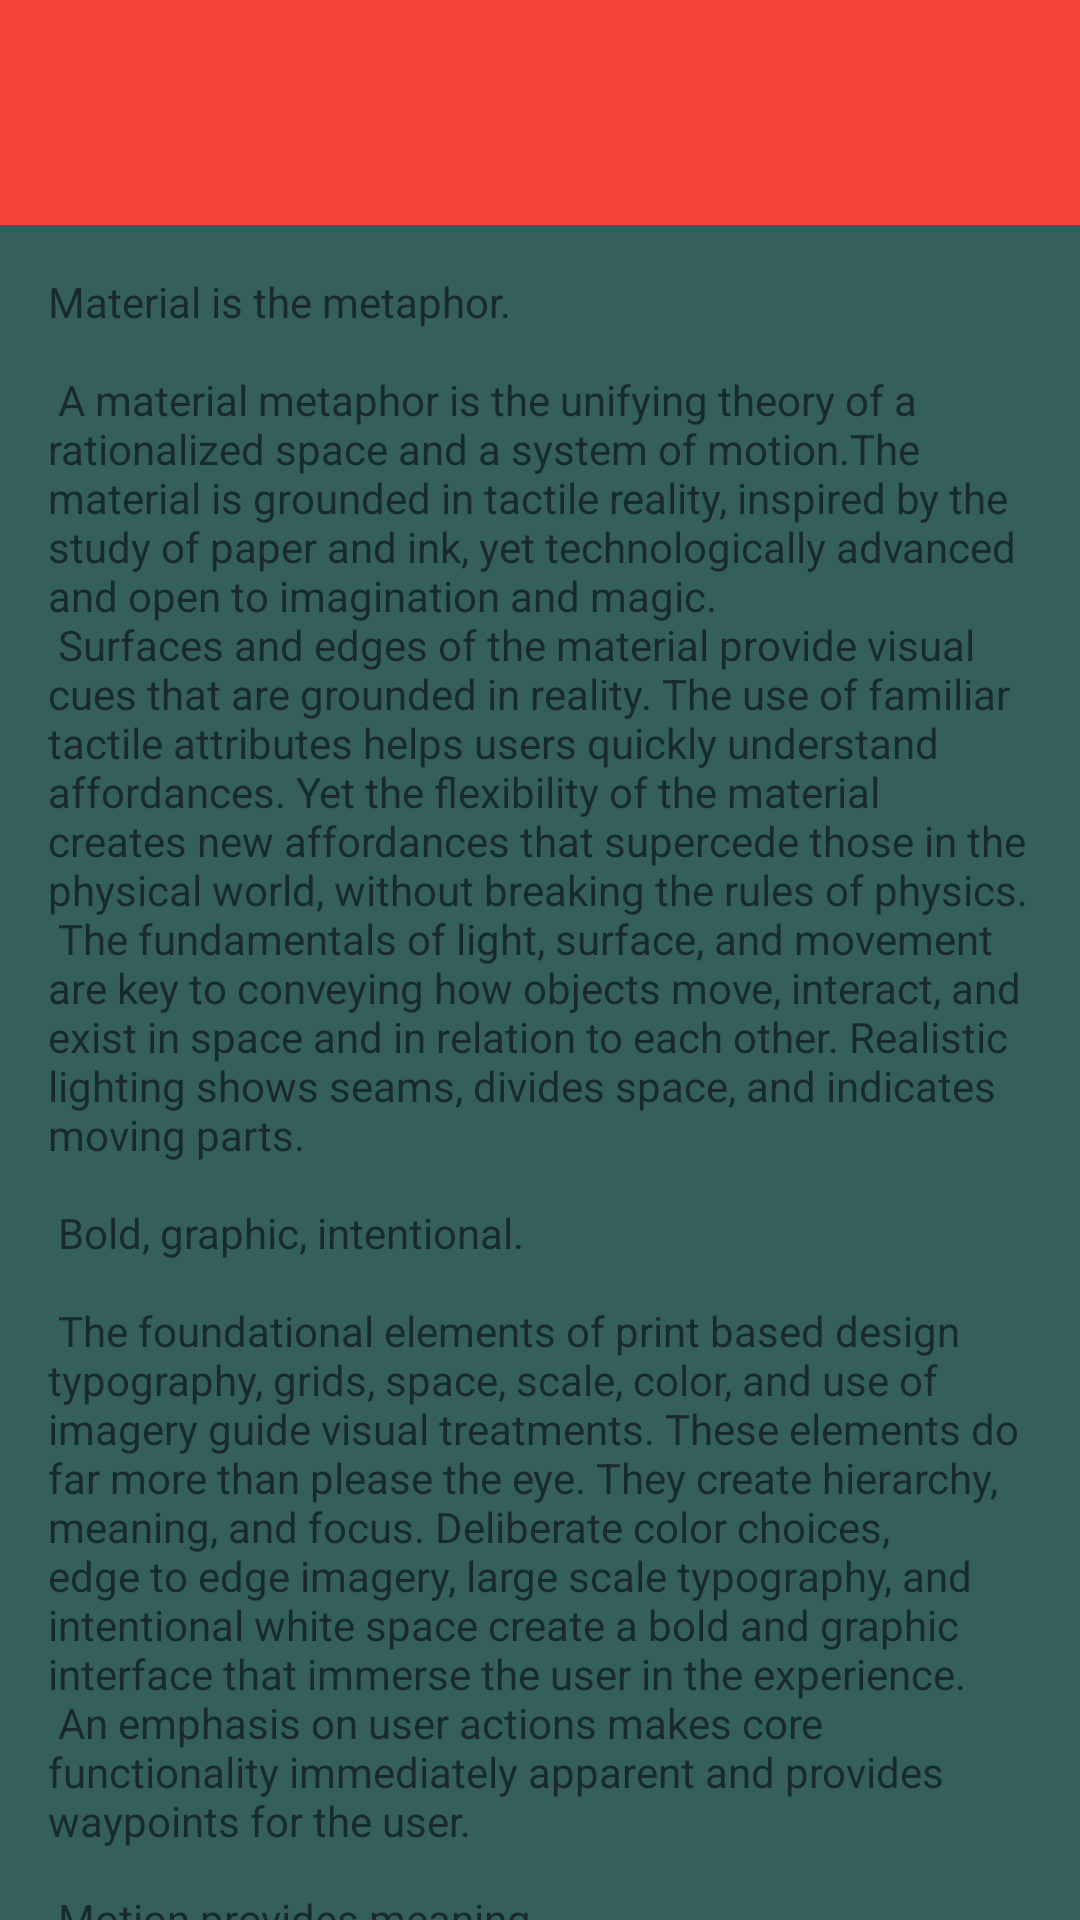

Here is an Android app screen rendered from its layout file. Give the layout XML and the strings, colors and styles it references.
<!-- AndroidManifest.xml: application theme AppTheme -->
<!-- res/layout/content_podcast.xml -->
<?xml version="1.0" encoding="utf-8"?>
<androidx.core.widget.NestedScrollView
        xmlns:android="http://schemas.android.com/apk/res/android"
        xmlns:tools="http://schemas.android.com/tools"
        xmlns:app="http://schemas.android.com/apk/res-auto"
        app:layout_behavior="@string/appbar_scrolling_view_behavior"
        tools:showIn="@layout/activity_podcast"
        android:layout_width="match_parent"
        android:layout_height="match_parent"
        android:background="@color/colorPrimary"
        tools:context=".podcast.PodcastActivity">

    <androidx.constraintlayout.widget.ConstraintLayout
            xmlns:tools="http://schemas.android.com/tools" android:layout_width="match_parent"
            android:layout_height="match_parent" xmlns:android="http://schemas.android.com/apk/res/android"
            xmlns:app="http://schemas.android.com/apk/res-auto">
        <View
                android:layout_width="match_parent" android:layout_height="75dp" android:id="@+id/button5"
                android:background="@color/colorAccent"
                app:layout_constraintTop_toTopOf="parent" app:layout_constraintStart_toStartOf="parent"
                app:layout_constraintEnd_toEndOf="parent"/>

        <TextView
                android:layout_width="0dp"
                android:layout_height="wrap_content"
                android:layout_margin="@dimen/text_margin"
                android:text="@string/large_text"
                android:textColor="@color/gray_light"
                android:id="@+id/tvContentDescription" android:layout_marginTop="16dp"
                app:layout_constraintTop_toBottomOf="@+id/button5" app:layout_constraintEnd_toEndOf="parent"
                android:layout_marginEnd="16dp" app:layout_constraintStart_toStartOf="parent"
                android:layout_marginStart="16dp"/>



    </androidx.constraintlayout.widget.ConstraintLayout>



</androidx.core.widget.NestedScrollView>
<!-- res/layout/activity_podcast.xml (included above) -->
<?xml version="1.0" encoding="utf-8"?>
<androidx.coordinatorlayout.widget.CoordinatorLayout
        xmlns:android="http://schemas.android.com/apk/res/android"
        xmlns:app="http://schemas.android.com/apk/res-auto"
        xmlns:tools="http://schemas.android.com/tools"
        android:layout_width="match_parent"
        android:layout_height="match_parent"
        android:fitsSystemWindows="true"
        tools:context=".podcast.PodcastActivity">

    <com.google.android.material.appbar.AppBarLayout
            android:id="@+id/app_bar"
            android:fitsSystemWindows="true"
            android:layout_height="475dp"
            app:elevation="0dp"
            app:background="@null"
            android:layout_width="match_parent"
            android:theme="@style/AppTheme.AppBarOverlay">

        <com.google.android.material.appbar.CollapsingToolbarLayout
                android:id="@+id/collapsingToolbar"
                android:fitsSystemWindows="true"
                android:layout_width="match_parent"
                android:layout_height="match_parent"
                app:toolbarId="@+id/toolbar"
                app:layout_scrollFlags="scroll|exitUntilCollapsed|snap"
                app:contentScrim="@color/colorPrimary">

            <include
                    app:layout_collapseMode="parallax"
                    layout="@layout/area_banner_timebar"/>

            <androidx.appcompat.widget.Toolbar
                    android:id="@+id/toolbar"
                    android:layout_height="?attr/actionBarSize"
                    android:layout_width="match_parent"
                    app:layout_collapseMode="pin"
                    app:navigationIcon="@drawable/ic_arrow_left_circle"
                    android:elevation="1dp"
                    android:background="@color/colorPrimary"
                    app:popupTheme="@style/AppTheme.PopupOverlay">

                <LinearLayout
                        android:layout_width="match_parent"
                        android:layout_height="match_parent"
                        android:orientation="horizontal"
                        android:gravity="center|left"
                >
                    <TextView
                            android:id="@+id/tvTitleProduct"
                            android:layout_width="wrap_content"
                            android:layout_height="wrap_content"
                            android:textColor="@android:color/white"
                            android:text="MoneyCall"
                            android:textSize="18sp"
                    />

                    <TextView
                            android:id="@+id/tvSubTitleCollapsed"
                            android:layout_width="wrap_content"
                            android:layout_height="wrap_content"
                            android:textColor="@color/gray_light"
                            android:text="Episódio 71 - O fim..."
                            android:textSize="13sp"
                            android:paddingLeft="16dp"
                            android:visibility="gone"
                    />
                </LinearLayout>

            </androidx.appcompat.widget.Toolbar>

        </com.google.android.material.appbar.CollapsingToolbarLayout>
    </com.google.android.material.appbar.AppBarLayout>

    <include layout="@layout/content_podcast"/>

    <androidx.constraintlayout.widget.ConstraintLayout
            android:id="@+id/containerControlls"
            xmlns:tools="http://schemas.android.com/tools"
            xmlns:android="http://schemas.android.com/apk/res/android"
            xmlns:app="http://schemas.android.com/apk/res-auto"
            android:layout_width="match_parent"
            android:layout_height="wrap_content"
            app:layout_anchor="@id/app_bar"
            android:background="@android:color/black"
            app:layout_behavior="@string/appbar_scrolling_view_behavior"
            app:layout_anchorGravity="bottom|end">
        <ImageView
                android:layout_width="wrap_content"
                android:layout_height="wrap_content" app:srcCompat="@drawable/exo_controls_fastforward"
                android:id="@+id/exo_controls_fastforward"
                app:layout_constraintStart_toEndOf="@+id/exo_icon_pause"
                app:layout_constraintHorizontal_bias="0.5" app:layout_constraintEnd_toEndOf="parent"
                app:layout_constraintTop_toTopOf="@+id/exo_icon_pause"
                app:layout_constraintBottom_toBottomOf="@+id/exo_icon_pause"/>

        <ImageView
                android:layout_width="wrap_content"
                android:layout_height="wrap_content" app:srcCompat="@drawable/exo_icon_pause"
                android:id="@+id/exo_icon_pause"
                app:layout_constraintStart_toEndOf="@+id/exo_controls_rewind" app:layout_constraintHorizontal_bias="0.5"
                app:layout_constraintEnd_toStartOf="@+id/exo_controls_fastforward" app:layout_constraintTop_toTopOf="parent"
                android:layout_marginTop="32dp" android:layout_marginBottom="32dp"
                app:layout_constraintBottom_toBottomOf="parent"/>
        <ImageView
                android:layout_width="wrap_content"
                android:layout_height="wrap_content" app:srcCompat="@drawable/exo_controls_rewind"
                android:id="@+id/exo_controls_rewind"
                app:layout_constraintStart_toStartOf="parent"
                app:layout_constraintHorizontal_bias="0.5" app:layout_constraintEnd_toStartOf="@+id/exo_icon_pause"
                app:layout_constraintTop_toTopOf="@+id/exo_icon_pause"
                app:layout_constraintBottom_toBottomOf="@+id/exo_icon_pause"/>
    </androidx.constraintlayout.widget.ConstraintLayout>

</androidx.coordinatorlayout.widget.CoordinatorLayout>
<!-- res/layout/area_banner_timebar.xml (included above) -->
<?xml version="1.0" encoding="utf-8"?>
<androidx.constraintlayout.widget.ConstraintLayout
        xmlns:app="http://schemas.android.com/apk/res-auto" xmlns:tools="http://schemas.android.com/tools"
        android:layout_width="match_parent"
        android:layout_height="match_parent" xmlns:android="http://schemas.android.com/apk/res/android">


    <ImageView
            android:layout_width="wrap_content"
            android:layout_height="280dp"
            app:srcCompat="@drawable/empiricus_banner_test"
            android:id="@+id/imageView7"
            app:layout_constraintTop_toTopOf="parent"
            app:layout_constraintStart_toStartOf="parent"
            android:scaleType="centerCrop"
            app:layout_constraintEnd_toEndOf="parent" android:layout_marginTop="45dp"/>
    <TextView
            android:text="Episódio 71 - O fim da maldição de maio"
            android:layout_width="0dp"
            android:layout_height="wrap_content"
            android:gravity="center"
            android:textSize="16sp"
            android:textColor="@android:color/white"

            android:id="@+id/textView2" android:layout_marginTop="16dp"
            app:layout_constraintTop_toBottomOf="@+id/imageView7" app:layout_constraintStart_toStartOf="parent"
            android:layout_marginStart="16dp" app:layout_constraintEnd_toEndOf="parent"
            android:layout_marginEnd="16dp"/>
    <SeekBar
            android:layout_width="0dp"
            android:layout_height="wrap_content"
            android:id="@+id/seekBar" android:layout_marginTop="16dp"
            app:layout_constraintTop_toBottomOf="@+id/textView2" app:layout_constraintEnd_toEndOf="@+id/textView2"
            app:layout_constraintStart_toStartOf="@+id/textView2"/>
    <TextView
            android:text="1:20"
            android:layout_width="wrap_content"
            android:layout_height="wrap_content"
            android:id="@+id/textView3" app:layout_constraintStart_toStartOf="@+id/seekBar"
            android:layout_marginTop="8dp"
            android:textColor="@android:color/white"
            android:textSize="12sp"
            app:layout_constraintTop_toBottomOf="@+id/seekBar"/>
    <TextView
            android:text="5:19"
            android:layout_width="wrap_content"
            android:layout_height="wrap_content"
            android:textColor="@android:color/white"
            android:textSize="12sp"
            android:id="@+id/textView4" app:layout_constraintEnd_toEndOf="@+id/seekBar"
            android:layout_marginTop="8dp" app:layout_constraintTop_toBottomOf="@+id/seekBar"/>
    <TextView
            android:text="1.0x"
            android:layout_width="wrap_content"
            android:layout_height="wrap_content"
            android:id="@+id/textView5"
            android:clickable="true"
            android:paddingHorizontal="16dp"
            android:background="@android:color/transparent"
            android:textColor="@android:color/holo_red_light"
            app:layout_constraintTop_toBottomOf="@+id/textView3" app:layout_constraintStart_toStartOf="parent"
            android:layout_marginStart="8dp" app:layout_constraintEnd_toEndOf="parent" android:layout_marginEnd="8dp"
    />
    <TextView
            android:layout_width="wrap_content"
            android:layout_height="wrap_content"
            android:id="@+id/textView7" android:layout_marginTop="8dp"
            app:layout_constraintTop_toBottomOf="@+id/textView5" app:layout_constraintStart_toStartOf="@+id/textView5"
            app:layout_constraintEnd_toEndOf="@+id/textView5" app:layout_constraintBottom_toBottomOf="parent"
            android:layout_marginBottom="8dp"/>
</androidx.constraintlayout.widget.ConstraintLayout>
<!-- resources referenced by this layout -->
<resources>
  <color name="colorAccent">#F44336</color>
  <color name="colorPrimary">#355F5C</color>
  <color name="colorPrimaryDark">#024239</color>
</resources>
